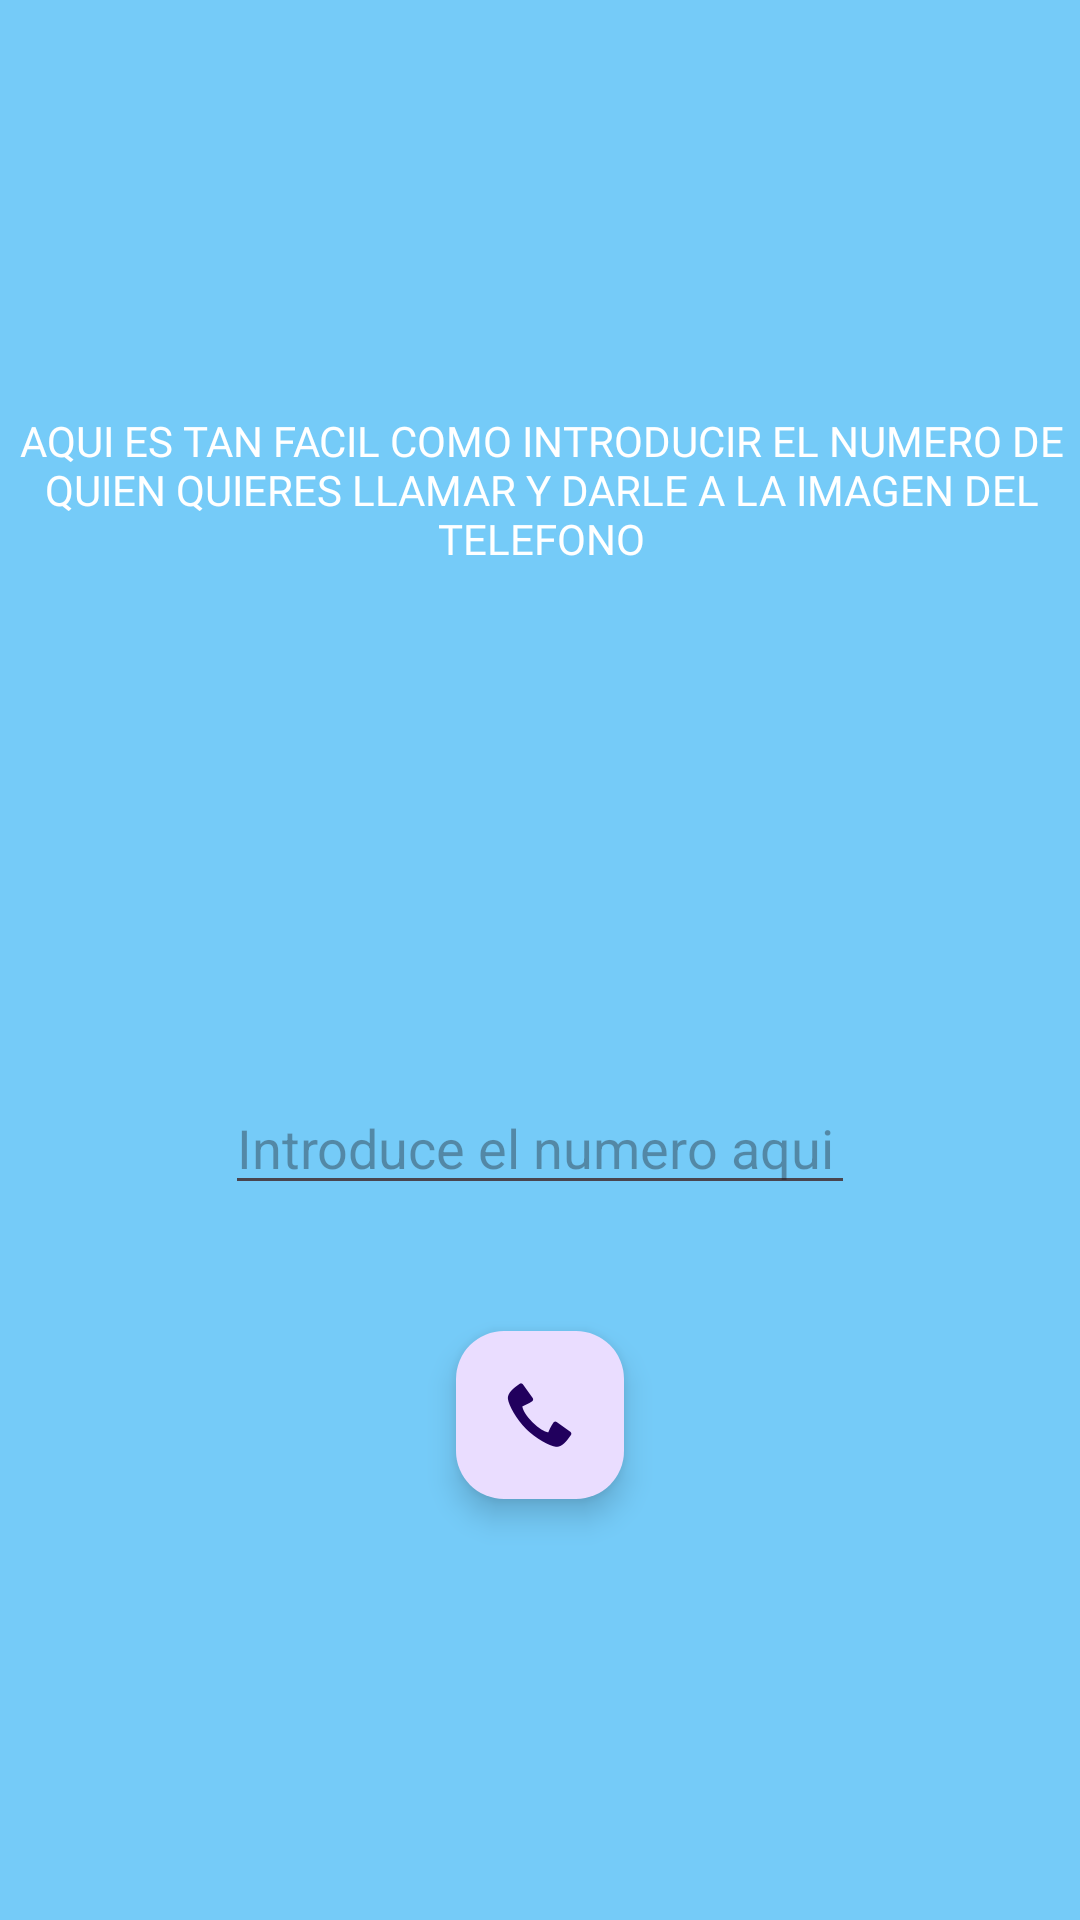

Reconstruct the res/layout file that produces this screen, plus the resources it refers to.
<!-- AndroidManifest.xml: application theme Theme.TerceraEdad -->
<!-- res/layout/fragment_third.xml -->
<?xml version="1.0" encoding="utf-8"?>
<androidx.constraintlayout.widget.ConstraintLayout xmlns:android="http://schemas.android.com/apk/res/android"
    xmlns:app="http://schemas.android.com/apk/res-auto"
    xmlns:tools="http://schemas.android.com/tools"
    android:id="@+id/frameLayout"
    android:layout_width="match_parent"
    android:layout_height="match_parent"
    android:background="#75CBF8"
    tools:context=".ThirdFragment">

    <EditText
        android:id="@+id/editTextPhone"
        android:layout_width="wrap_content"
        android:layout_height="wrap_content"
        android:layout_marginBottom="42dp"
        android:ems="10"
        android:hint="Introduce el numero aqui"
        android:inputType="phone"
        app:layout_constraintBottom_toTopOf="@+id/floatingActionButton2"
        app:layout_constraintEnd_toEndOf="parent"
        app:layout_constraintStart_toStartOf="parent"
        app:layout_constraintTop_toBottomOf="@+id/textView8" />

    <com.google.android.material.floatingactionbutton.FloatingActionButton
        android:id="@+id/floatingActionButton2"
        android:layout_width="wrap_content"
        android:layout_height="wrap_content"
        android:layout_marginBottom="201dp"
        android:clickable="true"
        android:src="@android:drawable/stat_sys_phone_call"
        app:layout_constraintBottom_toBottomOf="parent"
        app:layout_constraintEnd_toEndOf="parent"
        app:layout_constraintStart_toStartOf="parent"
        app:layout_constraintTop_toBottomOf="@+id/editTextPhone" />

    <TextView
        android:id="@+id/textView8"
        android:layout_width="368dp"
        android:layout_height="168dp"
        android:layout_marginStart="23dp"
        android:layout_marginTop="198dp"
        android:layout_marginEnd="23dp"
        android:layout_marginBottom="55dp"
        android:fontFamily="@font/archivo_black"
        android:text="AQUI ES TAN FACIL COMO INTRODUCIR EL NUMERO DE QUIEN QUIERES LLAMAR Y DARLE A LA IMAGEN DEL TELEFONO"
        android:textAlignment="center"
        android:textColor="@color/white"
        app:layout_constraintBottom_toTopOf="@+id/editTextPhone"
        app:layout_constraintEnd_toEndOf="parent"
        app:layout_constraintStart_toStartOf="parent"
        app:layout_constraintTop_toTopOf="parent" />

</androidx.constraintlayout.widget.ConstraintLayout>
<!-- resources referenced by this layout -->
<resources>
  <style name="Theme.TerceraEdad" parent="Base.Theme.TerceraEdad" />
  <style name="Base.Theme.TerceraEdad" parent="Theme.Material3.DayNight.NoActionBar">
          
          
      </style>
  <!-- not gathered from this repository: default colours our renderer supplied (Android Studio template values) -->
  <color name="white">#FFFFFFFF</color>
</resources>
